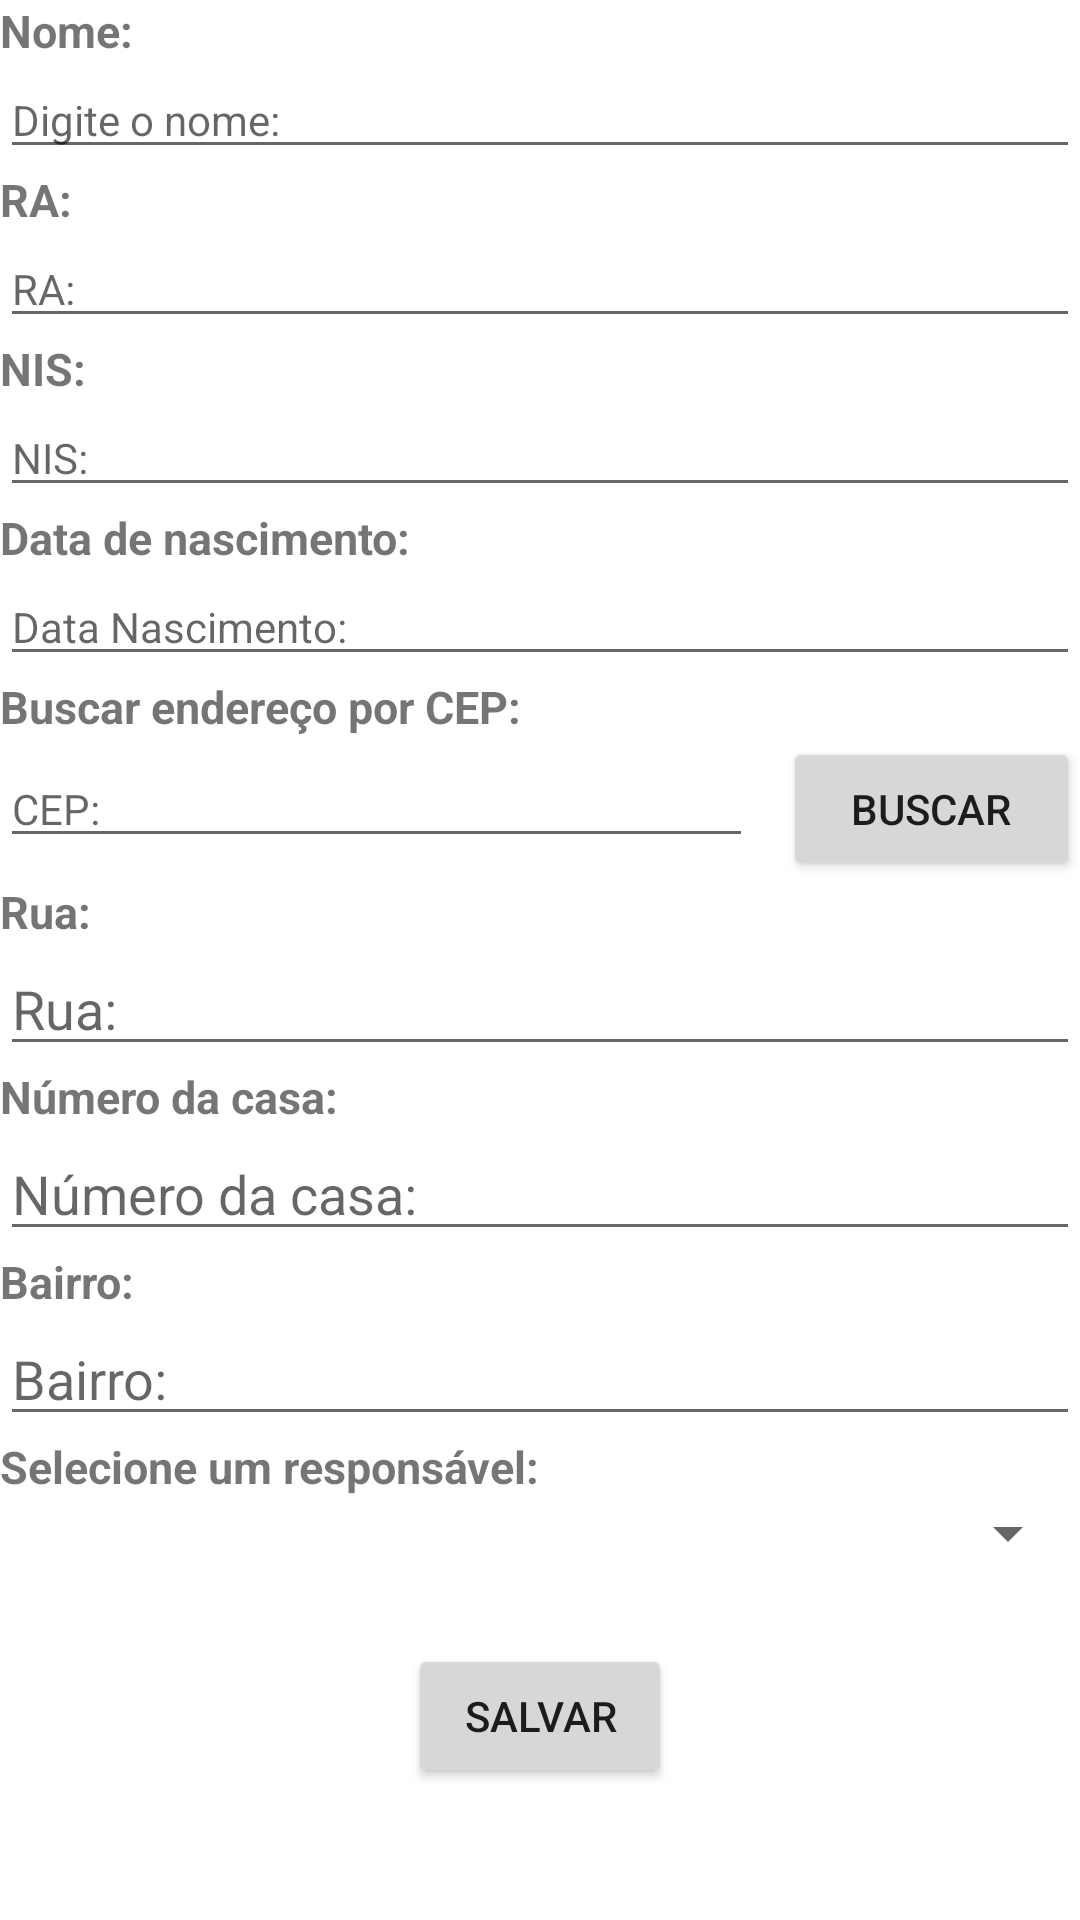

This screen was rendered from an Android layout file. Write that file and the resources it references.
<!-- AndroidManifest.xml: application theme Theme.CaritasPIApplication -->
<!-- res/layout/activity_atendido.xml -->
<?xml version="1.0" encoding="utf-8"?>
<LinearLayout xmlns:android="http://schemas.android.com/apk/res/android"
    xmlns:app="http://schemas.android.com/apk/res-auto"
    xmlns:tools="http://schemas.android.com/tools"
    android:layout_width="match_parent"
    android:layout_height="match_parent"
    android:orientation="vertical"
    android:layout_margin="10dp"
    tools:context=".activities.atendido.AtendidoActivity"
    >

    <TextView
        android:id="@+id/txt_nome"
        android:layout_width="match_parent"
        android:layout_height="wrap_content"
        android:text="@string/txtNome"
        android:textSize="15sp"
        android:textStyle="bold"></TextView>

    <EditText
        android:id="@+id/edt_nome"
        android:hint="Digite o nome:"
        android:layout_width="match_parent"
        android:layout_height="wrap_content"
        android:inputType="textPersonName"
        android:textSize="14sp">
    </EditText>

    <TextView
        android:layout_width="match_parent"
        android:layout_height="wrap_content"
        android:text="@string/txtRA"
        android:textSize="15sp"
        android:textStyle="bold"></TextView>

    <EditText
        android:id="@+id/edt_ra"
        android:hint="RA:"
        android:layout_width="match_parent"
        android:layout_height="wrap_content"
        android:inputType="numberSigned"
        android:textSize="14sp">
    </EditText>

    <TextView
        android:layout_width="match_parent"
        android:layout_height="wrap_content"
        android:text="@string/txtNIS"
        android:textSize="15sp"
        android:textStyle="bold"></TextView>

    <EditText
        android:id="@+id/edt_nis"
        android:hint="NIS:"
        android:layout_width="match_parent"
        android:layout_height="wrap_content"
        android:inputType="numberSigned"
        android:textSize="14sp">
    </EditText>

    <TextView
        android:layout_width="match_parent"
        android:layout_height="wrap_content"
        android:text="@string/txtDataNasci"
        android:textSize="15sp"
        android:textStyle="bold"></TextView>

    <EditText
        android:id="@+id/edt_data_nasci"
        android:hint="Data Nascimento:"
        android:layout_width="match_parent"
        android:layout_height="wrap_content"
        android:inputType="date"
        android:textSize="14sp">
    </EditText>

    <TextView
        android:layout_width="match_parent"
        android:layout_height="wrap_content"
        android:text="@string/txtBuscaCEP"
        android:textSize="15sp"
        android:textStyle="bold"></TextView>

    <LinearLayout
        android:layout_width="match_parent"
        android:layout_height="wrap_content"
        android:orientation="horizontal">

        <EditText
            android:id="@+id/edt_cep"
            android:hint="CEP:"
            android:layout_width="wrap_content"
            android:layout_weight="2"
            android:layout_height="wrap_content"
            android:inputType="numberSigned"
            android:textSize="14sp">
        </EditText>

        <Space
            android:layout_width="10dp"
            android:layout_height="match_parent">
        </Space>

        <Button
            android:id="@+id/btn_buscarCep"
            android:layout_width="wrap_content"
            android:layout_height="wrap_content"
            android:layout_weight="0.1"
            android:text="@string/txtBtnBuscar"></Button>

    </LinearLayout>

    <TextView
        android:layout_width="match_parent"
        android:layout_height="wrap_content"
        android:text="@string/txtRua"
        android:textSize="15sp"
        android:textStyle="bold"></TextView>

    <EditText
        android:id="@+id/edt_rua"
        android:hint="Rua:"
        android:layout_width="match_parent"
        android:layout_height="wrap_content"
        android:inputType="textPersonName"
        >
    </EditText>

    <TextView
        android:layout_width="match_parent"
        android:layout_height="wrap_content"
        android:text="@string/txtNumero"
        android:textSize="15sp"
        android:textStyle="bold"></TextView>

    <EditText
        android:id="@+id/edt_numero"
        android:hint="Número da casa:"
        android:layout_width="match_parent"
        android:layout_height="wrap_content"
        android:inputType="numberSigned">
    </EditText>

    <TextView
        android:layout_width="match_parent"
        android:layout_height="wrap_content"
        android:text="@string/txtBairro"
        android:textSize="15sp"
        android:textStyle="bold"></TextView>

    <EditText
        android:id="@+id/edt_bairro"
        android:hint="Bairro:"
        android:layout_width="match_parent"
        android:layout_height="wrap_content"
        android:inputType="textPersonName">
    </EditText>

    <TextView
        android:layout_width="match_parent"
        android:layout_height="wrap_content"
        android:text="@string/txtSelecionaResp"
        android:textSize="15sp"
        android:textStyle="bold"></TextView>

    <Spinner
        android:id="@+id/spnResponsavel"
        android:layout_width="match_parent"
        android:layout_height="wrap_content"
        >
    </Spinner>

    <Space
        android:layout_width="match_parent"
        android:layout_height="25dp">
    </Space>

    <Button
        android:id="@+id/btn_salvarAtendido"
        android:layout_width="wrap_content"
        android:layout_height="wrap_content"
        android:layout_gravity="center"
        android:text="@string/txtBtnSalvar"></Button>


</LinearLayout>
<!-- resources referenced by this layout -->
<resources>
  <string name="txtBairro">Bairro:</string>
  <string name="txtBtnBuscar">Buscar</string>
  <string name="txtBtnSalvar">Salvar</string>
  <string name="txtBuscaCEP">Buscar endereço por CEP:</string>
  <string name="txtDataNasci">Data de nascimento:</string>
  <string name="txtNIS">NIS:</string>
  <string name="txtNome">Nome:</string>
  <string name="txtNumero">Número da casa:</string>
  <string name="txtRA">RA:</string>
  <string name="txtRua">Rua:</string>
  <string name="txtSelecionaResp">Selecione um responsável:</string>
  <style name="Theme.CaritasPIApplication" parent="Theme.MaterialComponents.DayNight.DarkActionBar">
          
          <item name="colorPrimary">@color/vermelhoCaritas</item>
          <item name="colorPrimaryVariant">@color/cinzaCaritas</item>
          <item name="colorOnPrimary">@color/white</item>
          
          <item name="colorSecondary">@color/cinzaCaritas</item>
          <item name="colorSecondaryVariant">@color/cinzaCaritas</item>
          <item name="colorOnSecondary">@color/black</item>
          
          <item name="android:statusBarColor" tools:targetApi="l">?attr/colorPrimaryVariant</item>
          
      </style>
  <color name="vermelhoCaritas">#CE0E13</color>
  <color name="cinzaCaritas">#565656</color>
  <color name="white">#FFFFFFFF</color>
  <color name="black">#FF000000</color>
</resources>
